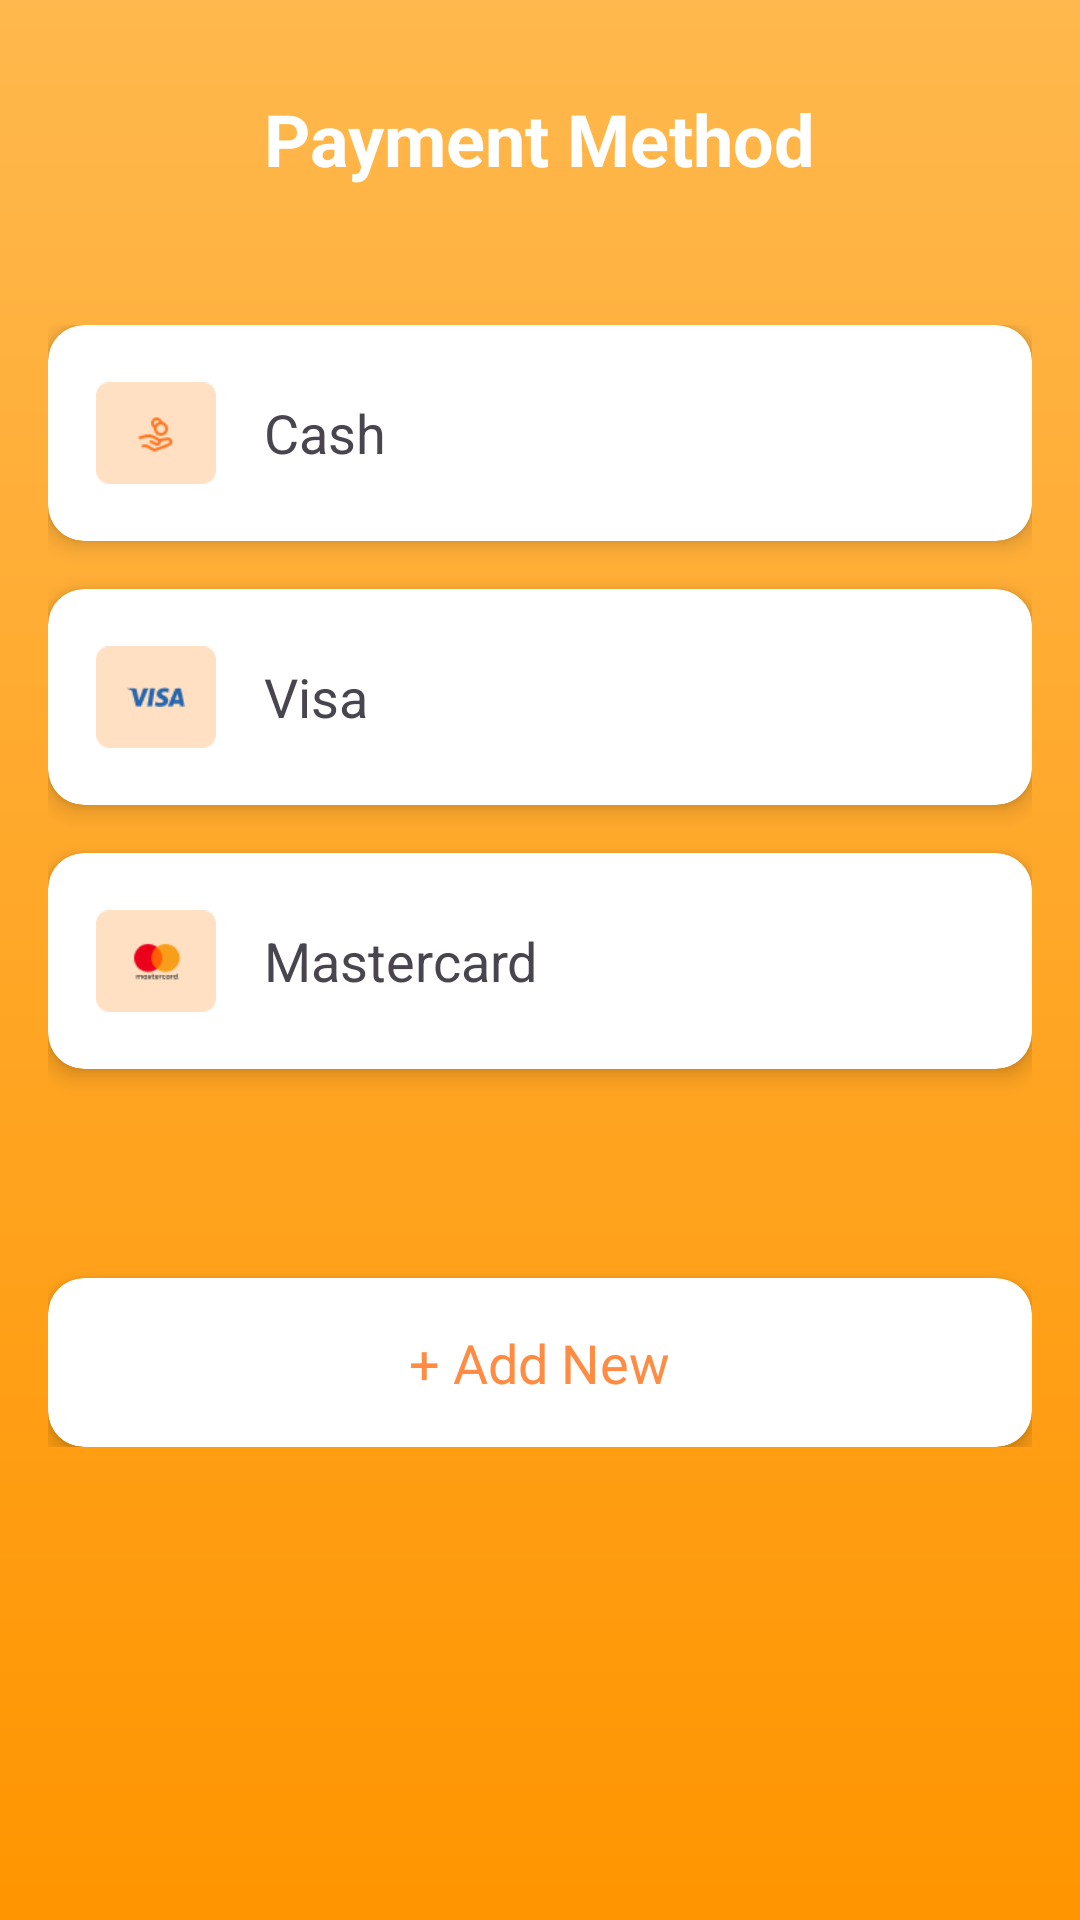

This screen was rendered from an Android layout file. Write that file and the resources it references.
<!-- AndroidManifest.xml: application theme Theme.WinSnackGroup2 -->
<!-- res/layout/activity_payment_method.xml -->
<?xml version="1.0" encoding="utf-8"?>
<RelativeLayout xmlns:android="http://schemas.android.com/apk/res/android"
    xmlns:app="http://schemas.android.com/apk/res-auto"
    xmlns:tools="http://schemas.android.com/tools"
    android:layout_width="match_parent"
    android:layout_height="match_parent"
    android:background="@drawable/gradient_background">

    
    <RelativeLayout
        android:id="@+id/header_layout"
        android:layout_width="match_parent"
        android:layout_height="wrap_content"
        android:layout_alignParentTop="true"
        android:paddingStart="24dp"
        android:paddingTop="30dp"
        android:paddingEnd="24dp"
        android:paddingBottom="30dp"
        android:visibility="visible">

        <ImageView
            android:id="@+id/btn_back"
            android:layout_width="24dp"
            android:layout_height="24dp"
            android:layout_alignParentStart="true"
            android:layout_centerVertical="true"
            android:background="?android:attr/selectableItemBackgroundBorderless"
            android:padding="4dp"
            android:src="@drawable/ic_arrow_back" />

        <TextView
            android:id="@+id/title_text"
            android:layout_width="wrap_content"
            android:layout_height="wrap_content"
            android:layout_centerInParent="true"
            android:text="Payment Method"
            android:textColor="@color/white"
            android:textSize="24sp"
            android:textStyle="bold" />

    </RelativeLayout>

    <ScrollView
        android:layout_width="match_parent"
        android:layout_height="wrap_content"
        android:layout_below="@id/header_layout"
        android:fillViewport="true">

        <LinearLayout
            android:layout_width="match_parent"
            android:layout_height="wrap_content"
            android:orientation="vertical"
            android:padding="16dp">

            <androidx.cardview.widget.CardView
                android:id="@+id/cash_card"
                android:layout_width="match_parent"
                android:layout_height="wrap_content"
                android:layout_marginBottom="16dp"
                app:cardCornerRadius="12dp"
                app:cardElevation="4dp">

                <LinearLayout
                    android:layout_width="match_parent"
                    android:layout_height="wrap_content"
                    android:gravity="center_vertical"
                    android:padding="16dp">

                    <ImageView
                        android:layout_width="40dp"
                        android:layout_height="40dp"
                        android:src="@drawable/ic_cash" />

                    <TextView
                        android:layout_width="wrap_content"
                        android:layout_height="wrap_content"
                        android:layout_marginStart="16dp"
                        android:text="Cash"
                        android:textSize="18sp" />

                    <ImageView
                        android:id="@+id/cash_check"
                        android:layout_width="24dp"
                        android:layout_height="24dp"
                        android:layout_gravity="end"
                        android:layout_marginEnd="16dp"
                        android:src="@drawable/ic_check"
                        android:visibility="gone" />
                </LinearLayout>
            </androidx.cardview.widget.CardView>

            <androidx.cardview.widget.CardView
                android:id="@+id/visa_card"
                android:layout_width="match_parent"
                android:layout_height="wrap_content"
                android:layout_marginBottom="16dp"
                app:cardCornerRadius="12dp"
                app:cardElevation="4dp">

                <LinearLayout
                    android:layout_width="match_parent"
                    android:layout_height="wrap_content"
                    android:gravity="center_vertical"
                    android:padding="16dp">

                    <ImageView
                        android:layout_width="40dp"
                        android:layout_height="40dp"
                        android:src="@drawable/ic_visa" />

                    <TextView
                        android:layout_width="wrap_content"
                        android:layout_height="wrap_content"
                        android:layout_marginStart="16dp"
                        android:text="Visa"
                        android:textSize="18sp" />

                    <ImageView
                        android:id="@+id/visa_check"
                        android:layout_width="24dp"
                        android:layout_height="24dp"
                        android:layout_gravity="end"
                        android:layout_marginEnd="16dp"
                        android:src="@drawable/ic_check"
                        android:visibility="gone" />
                </LinearLayout>
            </androidx.cardview.widget.CardView>

            <androidx.cardview.widget.CardView
                android:id="@+id/mastercard_card"
                android:layout_width="match_parent"
                android:layout_height="wrap_content"
                android:layout_marginBottom="16dp"
                app:cardCornerRadius="12dp"
                app:cardElevation="4dp">

                <LinearLayout
                    android:layout_width="match_parent"
                    android:layout_height="wrap_content"
                    android:gravity="center_vertical"
                    android:padding="16dp">

                    <ImageView
                        android:layout_width="40dp"
                        android:layout_height="40dp"
                        android:src="@drawable/ic_mastercard" />

                    <TextView
                        android:layout_width="wrap_content"
                        android:layout_height="wrap_content"
                        android:layout_marginStart="16dp"
                        android:text="Mastercard"
                        android:textSize="18sp" />

                    <ImageView
                        android:id="@+id/mastercard_check"
                        android:layout_width="24dp"
                        android:layout_height="24dp"
                        android:layout_gravity="end"
                        android:layout_marginEnd="16dp"
                        android:src="@drawable/ic_check"
                        android:visibility="gone" />
                </LinearLayout>
            </androidx.cardview.widget.CardView>

            <TextView
                android:id="@+id/selected_method"
                android:layout_width="match_parent"
                android:layout_height="wrap_content"
                android:padding="16dp"
                android:textSize="16sp" />

            <androidx.cardview.widget.CardView
                android:id="@+id/add_new_card"
                android:layout_width="match_parent"
                android:layout_height="wrap_content"
                app:cardCornerRadius="12dp"
                app:cardElevation="4dp">

                <LinearLayout
                    android:layout_width="match_parent"
                    android:layout_height="wrap_content"
                    android:gravity="center"
                    android:padding="16dp">

                    <TextView
                        android:layout_width="wrap_content"
                        android:layout_height="wrap_content"
                        android:text="+ Add New"
                        android:textColor="@color/orange"
                        android:textSize="18sp" />
                </LinearLayout>
            </androidx.cardview.widget.CardView>
        </LinearLayout>
    </ScrollView>
</RelativeLayout>
<!-- resources referenced by this layout -->
<resources>
  <color name="orange">#FF8C42</color>
  <color name="white">#FFFFFF</color>
  <!-- drawable gradient_background (drawable) -->
  <?xml version="1.0" encoding="utf-8"?>
  <shape xmlns:android="http://schemas.android.com/apk/res/android">
      <gradient
          android:startColor="#FF9500"
          android:endColor="#FFB84D"
          android:angle="90" />
  </shape>
  <!-- drawable ic_cash: png bitmap (drawable, 1159 bytes) -->
  <!-- drawable ic_check: png bitmap (drawable, 699 bytes) -->
  <!-- drawable ic_mastercard: png bitmap (drawable, 1465 bytes) -->
  <!-- drawable ic_visa: png bitmap (drawable, 1336 bytes) -->
  <style name="Theme.WinSnackGroup2" parent="Base.Theme.WinSnackGroup2" />
  <style name="Base.Theme.WinSnackGroup2" parent="Theme.Material3.DayNight.NoActionBar">
          
          
          <item name="colorPrimary">#FF5722</item> 
          <item name="colorSecondary">#FFE0C2</item> 
          <item name="colorPrimaryVariant">#FF9800</item> 
          <item name="colorOnPrimary">#FFFFFF</item> 
          <item name="colorAccent">#FF5722</item> 
          
          <item name="materialButtonStyle">@style/Widget.Material3.Button.OutlinedButton</item>
      </style>
</resources>
